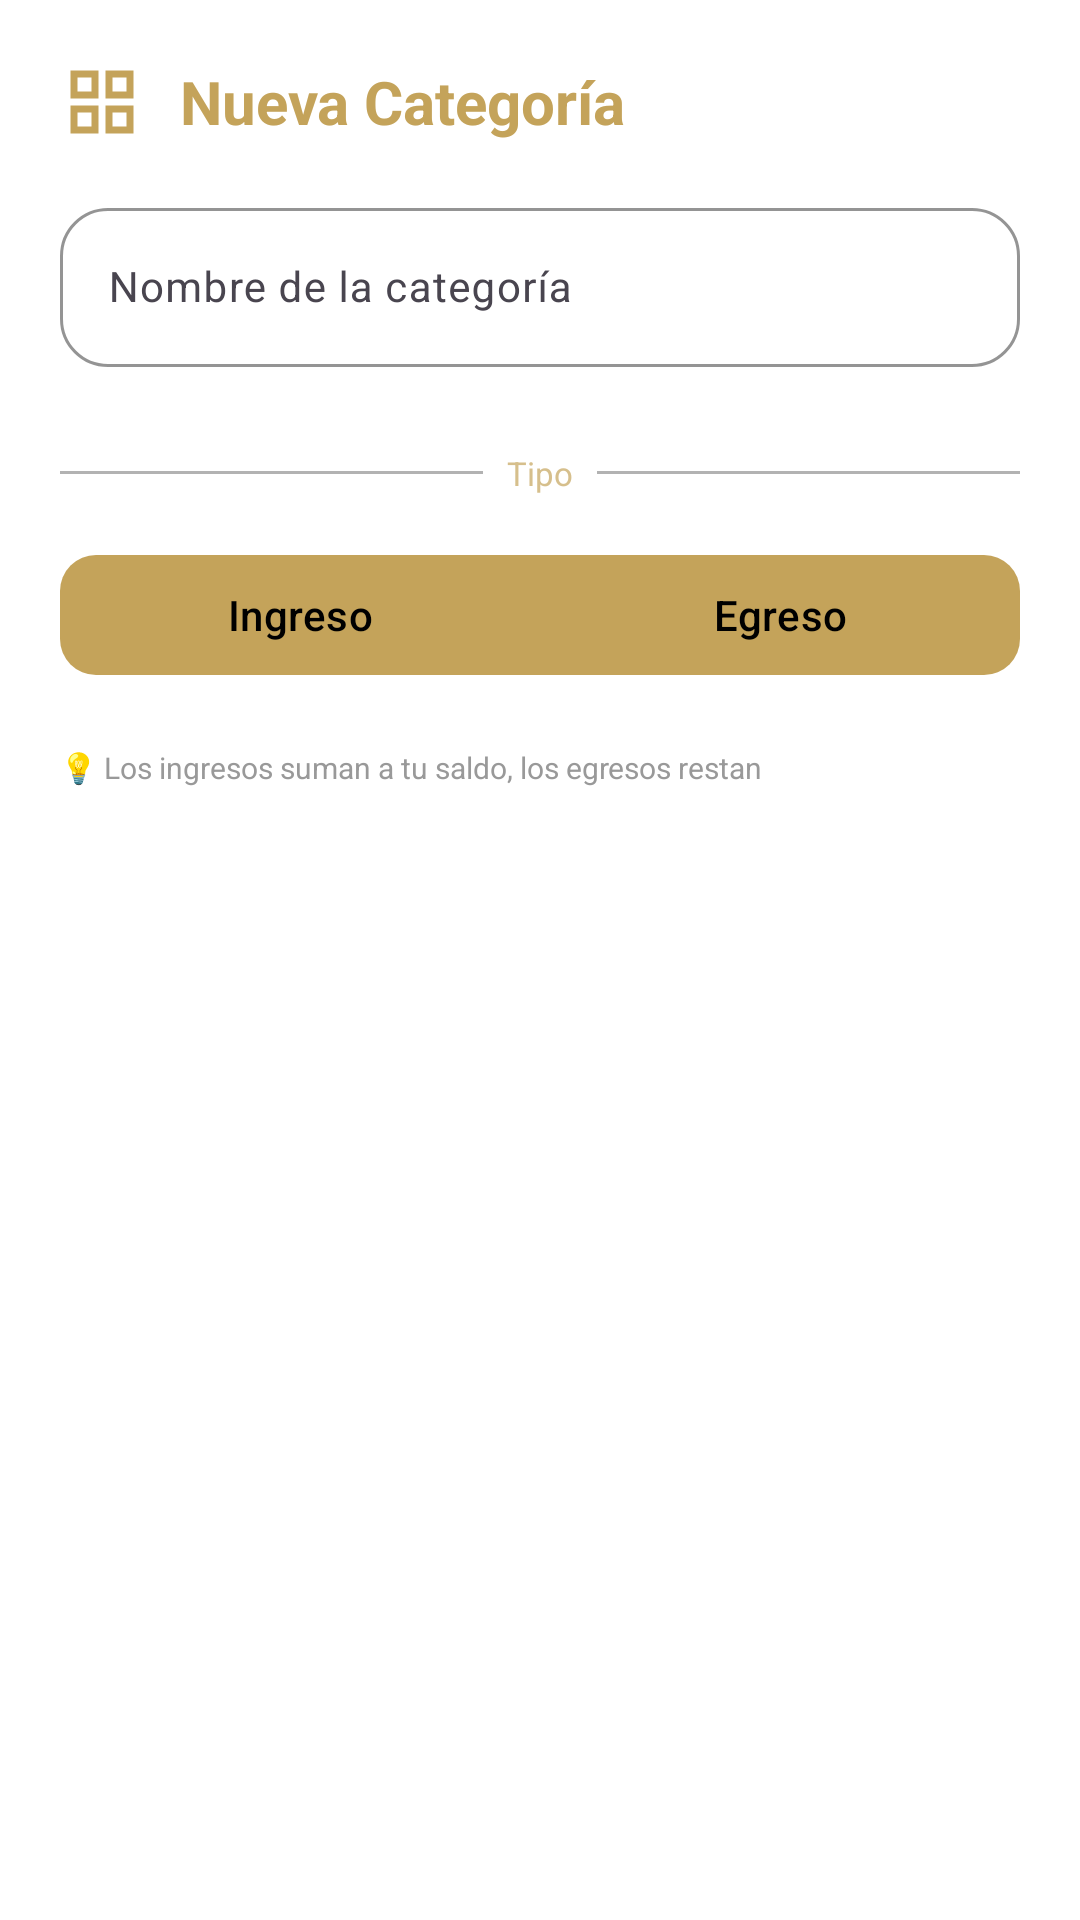

The Android layout XML behind this screen, and the referenced resources:
<!-- AndroidManifest.xml: application theme Theme.FINANCE_REPORT -->
<!-- res/layout/dialog_create_category.xml -->
<?xml version="1.0" encoding="utf-8"?>
<LinearLayout xmlns:android="http://schemas.android.com/apk/res/android"
    xmlns:app="http://schemas.android.com/apk/res-auto"
    android:layout_width="match_parent"
    android:layout_height="wrap_content"
    android:orientation="vertical"
    android:padding="20dp"
    android:background="?attr/cardBackground">

    
    <LinearLayout
        android:layout_width="match_parent"
        android:layout_height="wrap_content"
        android:orientation="horizontal"
        android:gravity="center_vertical"
        android:layout_marginBottom="16dp">

        <ImageView
            android:layout_width="28dp"
            android:layout_height="28dp"
            android:src="@drawable/ic_categories"
            app:tint="?attr/colorPrimary" />

        <TextView
            android:layout_width="wrap_content"
            android:layout_height="wrap_content"
            android:layout_marginStart="12dp"
            android:text="Nueva Categoría"
            android:textSize="20sp"
            android:textStyle="bold"
            android:textColor="?attr/colorPrimary" />

    </LinearLayout>

    
    <com.google.android.material.textfield.TextInputLayout
        style="@style/Widget.Material3.TextInputLayout.OutlinedBox"
        android:layout_width="match_parent"
        android:layout_height="wrap_content"
        android:layout_marginBottom="20dp"
        app:boxCornerRadiusTopStart="16dp"
        app:boxCornerRadiusTopEnd="16dp"
        app:boxCornerRadiusBottomStart="16dp"
        app:boxCornerRadiusBottomEnd="16dp"
        app:boxBackgroundColor="?attr/inputBackground"
        app:boxStrokeColor="?attr/inputStroke"
        app:boxStrokeWidth="1dp">

        <com.google.android.material.textfield.TextInputEditText
            android:id="@+id/etCategoryName"
            android:layout_width="match_parent"
            android:layout_height="wrap_content"
            android:hint="Nombre de la categoría"
            android:textColor="?attr/textPrimary"
            android:textSize="14sp" />

    </com.google.android.material.textfield.TextInputLayout>

    
    <LinearLayout
        android:layout_width="match_parent"
        android:layout_height="wrap_content"
        android:gravity="center"
        android:layout_marginVertical="8dp">

        <View
            android:layout_width="0dp"
            android:layout_height="1dp"
            android:layout_weight="1"
            android:background="?attr/colorSecondary"
            android:alpha="0.3" />

        <TextView
            android:layout_width="wrap_content"
            android:layout_height="wrap_content"
            android:layout_marginHorizontal="8dp"
            android:text="Tipo"
            android:textSize="11sp"
            android:textColor="?attr/colorPrimary"
            android:alpha="0.7" />

        <View
            android:layout_width="0dp"
            android:layout_height="1dp"
            android:layout_weight="1"
            android:background="?attr/colorSecondary"
            android:alpha="0.3" />

    </LinearLayout>

    
    <com.google.android.material.button.MaterialButtonToggleGroup
        android:id="@+id/toggleType"
        android:layout_width="match_parent"
        android:layout_height="wrap_content"
        android:layout_marginTop="8dp"
        android:layout_marginBottom="8dp"
        app:selectionRequired="true"
        app:singleSelection="true">

        <com.google.android.material.button.MaterialButton
            android:id="@+id/btnIncomeType"
            android:layout_width="0dp"
            android:layout_height="48dp"
            android:layout_weight="1"
            android:layout_marginEnd="8dp"
            android:text="@string/income"
            android:textAllCaps="false"
            android:textSize="14sp"
            android:checked="true"
            app:cornerRadius="12dp" />

        <com.google.android.material.button.MaterialButton
            android:id="@+id/btnExpenseType"
            android:layout_width="0dp"
            android:layout_height="48dp"
            android:layout_weight="1"
            android:layout_marginStart="8dp"
            android:text="@string/expense"
            android:textAllCaps="false"
            android:textSize="14sp"
            app:cornerRadius="12dp" />

    </com.google.android.material.button.MaterialButtonToggleGroup>

    
    <TextView
        android:layout_width="wrap_content"
        android:layout_height="wrap_content"
        android:layout_marginTop="12dp"
        android:text="💡 Los ingresos suman a tu saldo, los egresos restan"
        android:textSize="10sp"
        android:textColor="?attr/textTertiary"
        android:lineSpacingExtra="2dp" />

</LinearLayout>
<!-- resources referenced by this layout -->
<resources>
  <!-- drawable ic_categories (drawable) -->
  <vector xmlns:android="http://schemas.android.com/apk/res/android"
      android:width="24dp"
      android:height="24dp"
      android:viewportWidth="24"
      android:viewportHeight="24">
      <path
          android:fillColor="#FF000000"
          android:pathData="M3,3v8h8V3H3zm6,6H5V5h4v4zm-6,4v8h8v-8H3zm6,6H5v-4h4v4zm4-16v8h8V3h-8zm6,6h-4V5h4v4zm-6,4v8h8v-8h-8zm6,6h-4v-4h4v4z"/>
  </vector>
  <string name="expense">Egreso</string>
  <string name="income">Ingreso</string>
  <style name="Theme.FINANCE_REPORT" parent="Theme.Material3.DayNight.NoActionBar">
  
          
          <item name="colorPrimary">@color/gold</item>
          <item name="colorOnPrimary">@color/black</item>
          <item name="colorSecondary">@color/black</item>
          <item name="colorOnSecondary">@color/white</item>
          <item name="colorTertiary">@color/green</item>
          <item name="colorOnTertiary">@color/white</item>
  
          
          <item name="colorError">@color/red</item>
          <item name="colorOnError">@color/white</item>
  
          
          <item name="backgroundPrimary">@color/white</item>
          <item name="backgroundSecondary">@color/gray_light</item>
          <item name="cardBackground">@color/white</item>
  
          <item name="textPrimary">@color/text_light_primary</item>
          <item name="textSecondary">@color/text_light_secondary</item>
          <item name="textTertiary">@color/text_light_tertiary</item>
  
          <item name="inputBackground">@color/white</item>
          <item name="inputStroke">@color/gray_medium</item>
  
          <item name="badgePrimaryBg">@color/gold</item>
          <item name="badgeSecondaryBg">@color/gray_light</item>
  
          <item name="accentColor">@color/gold</item>
          <item name="accentColorSecondary">@color/green</item>
  
          
          <item name="colorSurface">@color/white</item>
          <item name="colorOnSurface">@color/text_light_primary</item>
          <item name="colorOutline">@color/gray_medium</item>
          <item name="colorOutlineVariant">@color/gray_light</item>
          <item name="android:colorBackground">@color/white</item>
  
          
          <item name="textAppearanceDisplayLarge">@style/TextAppearance.FINANCE_REPORT.Display</item>
          <item name="textAppearanceHeadlineMedium">@style/TextAppearance.FINANCE_REPORT.Headline</item>
          <item name="textAppearanceBodyMedium">@style/TextAppearance.FINANCE_REPORT.Body</item>
          <item name="textAppearanceLabelSmall">@style/TextAppearance.FINANCE_REPORT.Label</item>
      </style>
  <color name="gold">#C4A35A</color>
  <color name="black">#000000</color>
  <color name="white">#FFFFFF</color>
  <color name="green">#14653A</color>
  <color name="red">#C0392B</color>
  <color name="gray_light">#F5F5F5</color>
  <color name="text_light_primary">#000000</color>
  <color name="text_light_secondary">#666666</color>
  <color name="text_light_tertiary">#999999</color>
  <color name="gray_medium">#E0E0E0</color>
  <style name="TextAppearance.FINANCE_REPORT.Display" parent="TextAppearance.Material3.DisplayLarge">
          <item name="fontFamily">@font/playfair_display_bold</item>
          <item name="android:textSize">32sp</item>
      </style>
  <style name="TextAppearance.FINANCE_REPORT.Headline" parent="TextAppearance.Material3.HeadlineMedium">
          <item name="fontFamily">@font/playfair_display_bold</item>
          <item name="android:textSize">22sp</item>
      </style>
  <style name="TextAppearance.FINANCE_REPORT.Body" parent="TextAppearance.Material3.BodyMedium">
          <item name="android:textSize">15sp</item>
          <item name="android:lineSpacingMultiplier">1.4</item>
      </style>
  <style name="TextAppearance.FINANCE_REPORT.Label" parent="TextAppearance.Material3.LabelSmall">
          <item name="android:textSize">11sp</item>
          <item name="android:letterSpacing">0.08</item>
      </style>
</resources>
